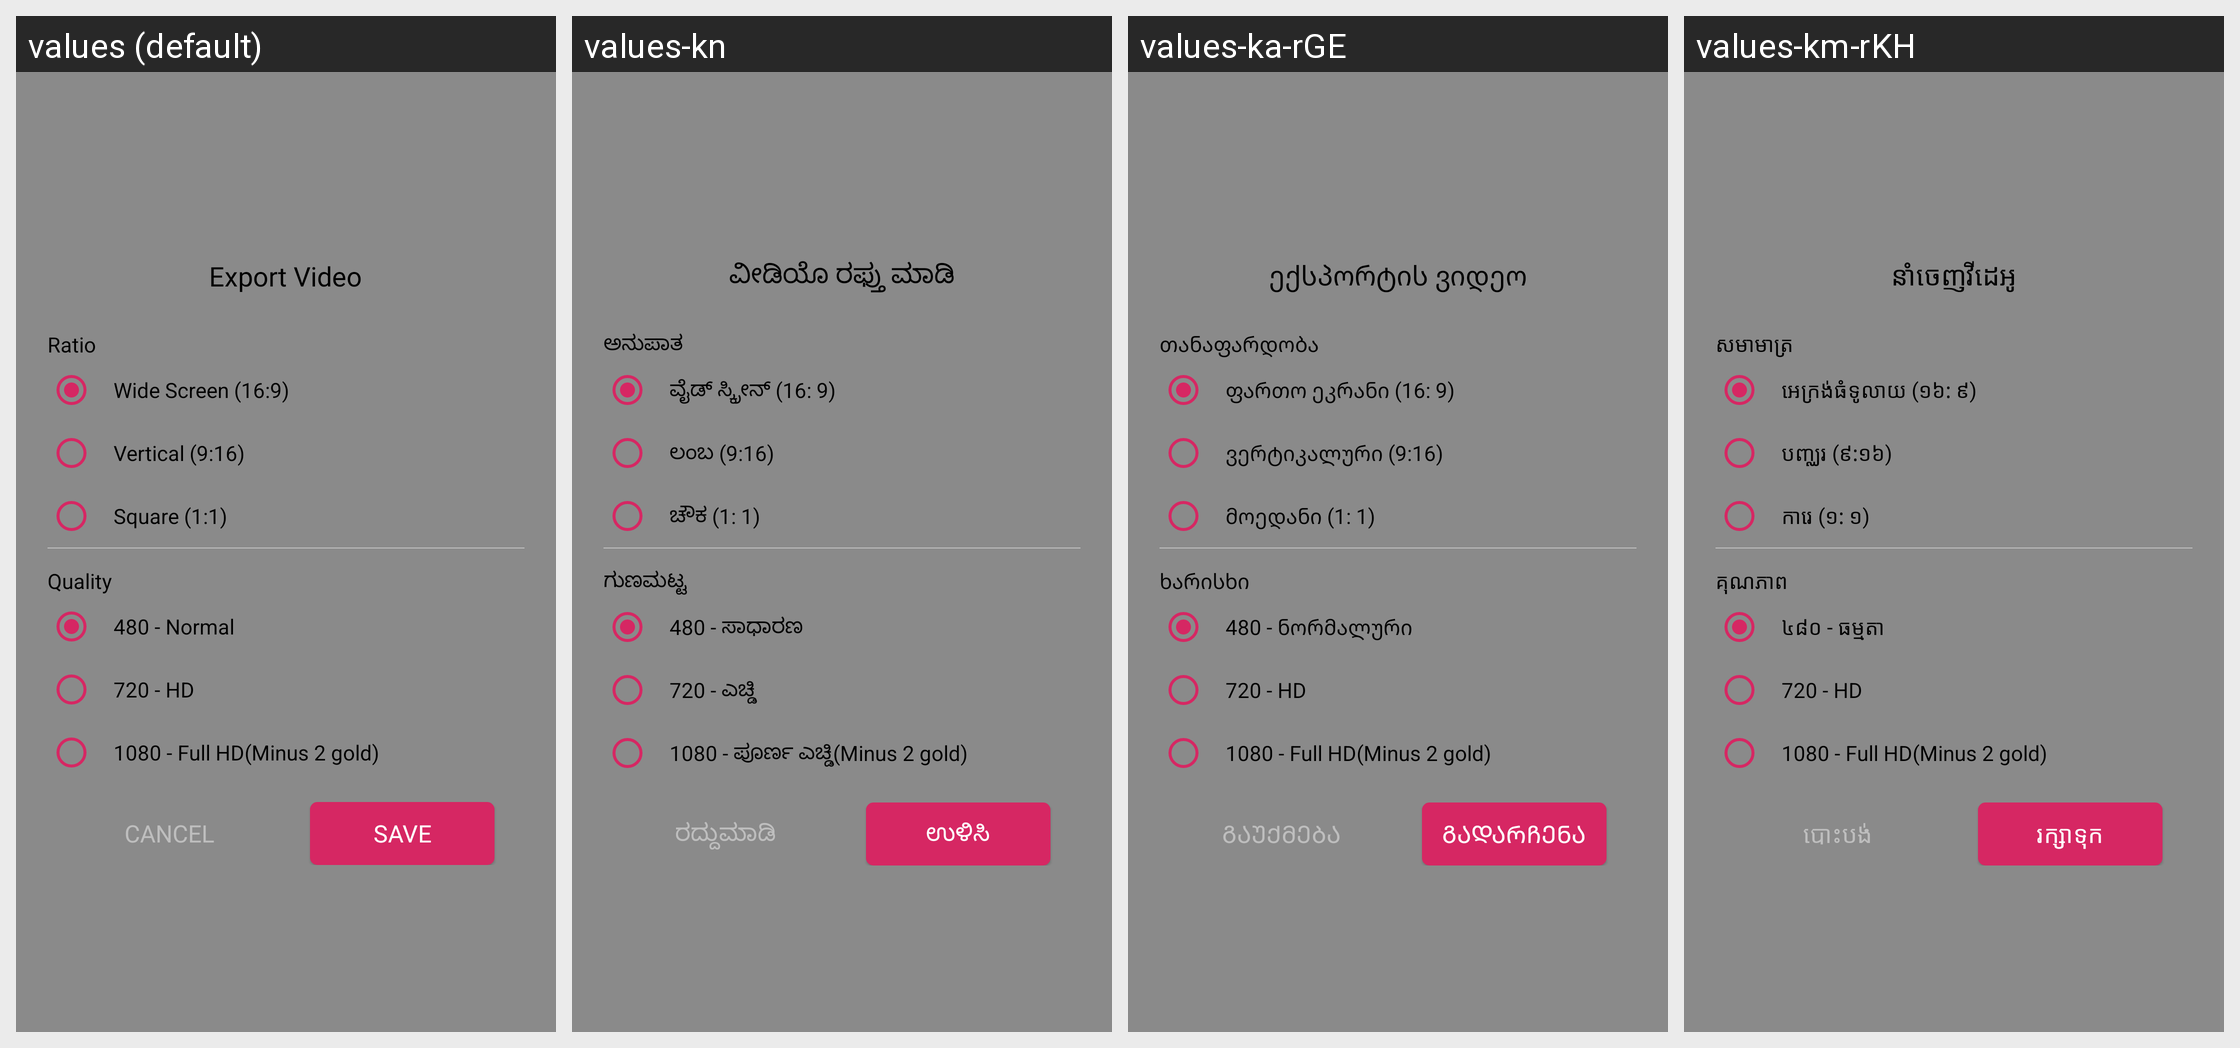

The Android screen above is rendered under several locales of the same app. Produce the string resources it draws, with the default and per-locale values.
Android screen res/layout/layout_export_video_dialog.xml rendered under 4 locales, left to right: values (default), values-kn, values-ka-rGE, values-km-rKH. Device: Nexus 5 (rendered at 1080×1920; each locale shown at half size, 540×960, under a caption strip naming it); theme AppTheme.
Other locales in the repository, not shown: values-af, values-am, values-ar, values-az, values-be, values-bg, values-bn, values-bs, values-ca, values-cs, values-cy, values-da, values-de, values-el, values-es-rEE, values-et, values-eu, values-fa, values-fi, values-fr-rCA, values-ga, values-gd, values-gl, values-gu, values-hi, values-hr, values-ht, values-hu, values-hy, values-id, values-is, values-it, values-iw, values-ja, values-kk, values-ko, values-ky, values-lb, values-lo-rLA, values-lt, values-lv, values-mg, values-mi, values-mk, values-ml, values-mn-rMN, values-mr, values-ms, values-mt, values-my, values-ne, values-nl, values-no, values-pa, values-pl, values-pt-rBR, values-ro, values-ru, values-si, values-sk, values-sl, values-sq, values-sr, values-su, values-sv, values-sw, values-ta, values-te, values-tg, values-th, values-tl, values-tr, values-tt, values-uk, values-ur, values-uz, values-vi, values-xh, values-yi, values-zh.
Strings drawn on this screen, with the default value and each locale's value (text and hints the layout hard-codes, and strings that could not be matched under every locale, appear in the picture but are not listed):

export_video
  values: Export Video
  values-kn: ವೀಡಿಯೊ ರಫ್ತು ಮಾಡಿ
  values-ka-rGE: ექსპორტის ვიდეო
  values-km-rKH: នាំចេញវីដេអូ

ratio
  values: Ratio
  values-kn: ಅನುಪಾತ
  values-ka-rGE: თანაფარდობა
  values-km-rKH: សមាមាត្រ

wide_screen
  values: Wide Screen (16:9)
  values-kn: ವೈಡ್ ಸ್ಕ್ರೀನ್ (16: 9)
  values-ka-rGE: ფართო ეკრანი (16: 9)
  values-km-rKH: អេក្រង់ធំទូលាយ (១៦: ៩)

vertical
  values: Vertical (9:16)
  values-kn: ಲಂಬ (9:16)
  values-ka-rGE: ვერტიკალური (9:16)
  values-km-rKH: បញ្ឈរ (៩:១៦)

square
  values: Square (1:1)
  values-kn: ಚೌಕ (1: 1)
  values-ka-rGE: მოედანი (1: 1)
  values-km-rKH: ការេ (១: ១)

quality
  values: Quality
  values-kn: ಗುಣಮಟ್ಟ
  values-ka-rGE: ხარისხი
  values-km-rKH: គុណភាព

_480_normal
  values: 480 - Normal
  values-kn: 480 - ಸಾಧಾರಣ
  values-ka-rGE: 480 - ნორმალური
  values-km-rKH: ៤៨០ - ធម្មតា

_720_hd
  values: 720 - HD
  values-kn: 720 - ಎಚ್ಡಿ
  values-ka-rGE: 720 - HD
  values-km-rKH: 720 - HD

_1080_full_hd
  values: 1080 - Full HD(Minus 2 gold)
  values-kn: 1080 - ಪೂರ್ಣ ಎಚ್ಡಿ(Minus 2 gold)
  values-ka-rGE: 1080 - Full HD(Minus 2 gold)
  values-km-rKH: 1080 - Full HD(Minus 2 gold)

cancel
  values: Cancel
  values-kn: ರದ್ದುಮಾಡಿ
  values-ka-rGE: გაუქმება
  values-km-rKH: បោះបង់

save
  values: Save
  values-kn: ಉಳಿಸಿ
  values-ka-rGE: Გადარჩენა
  values-km-rKH: រក្សាទុក
